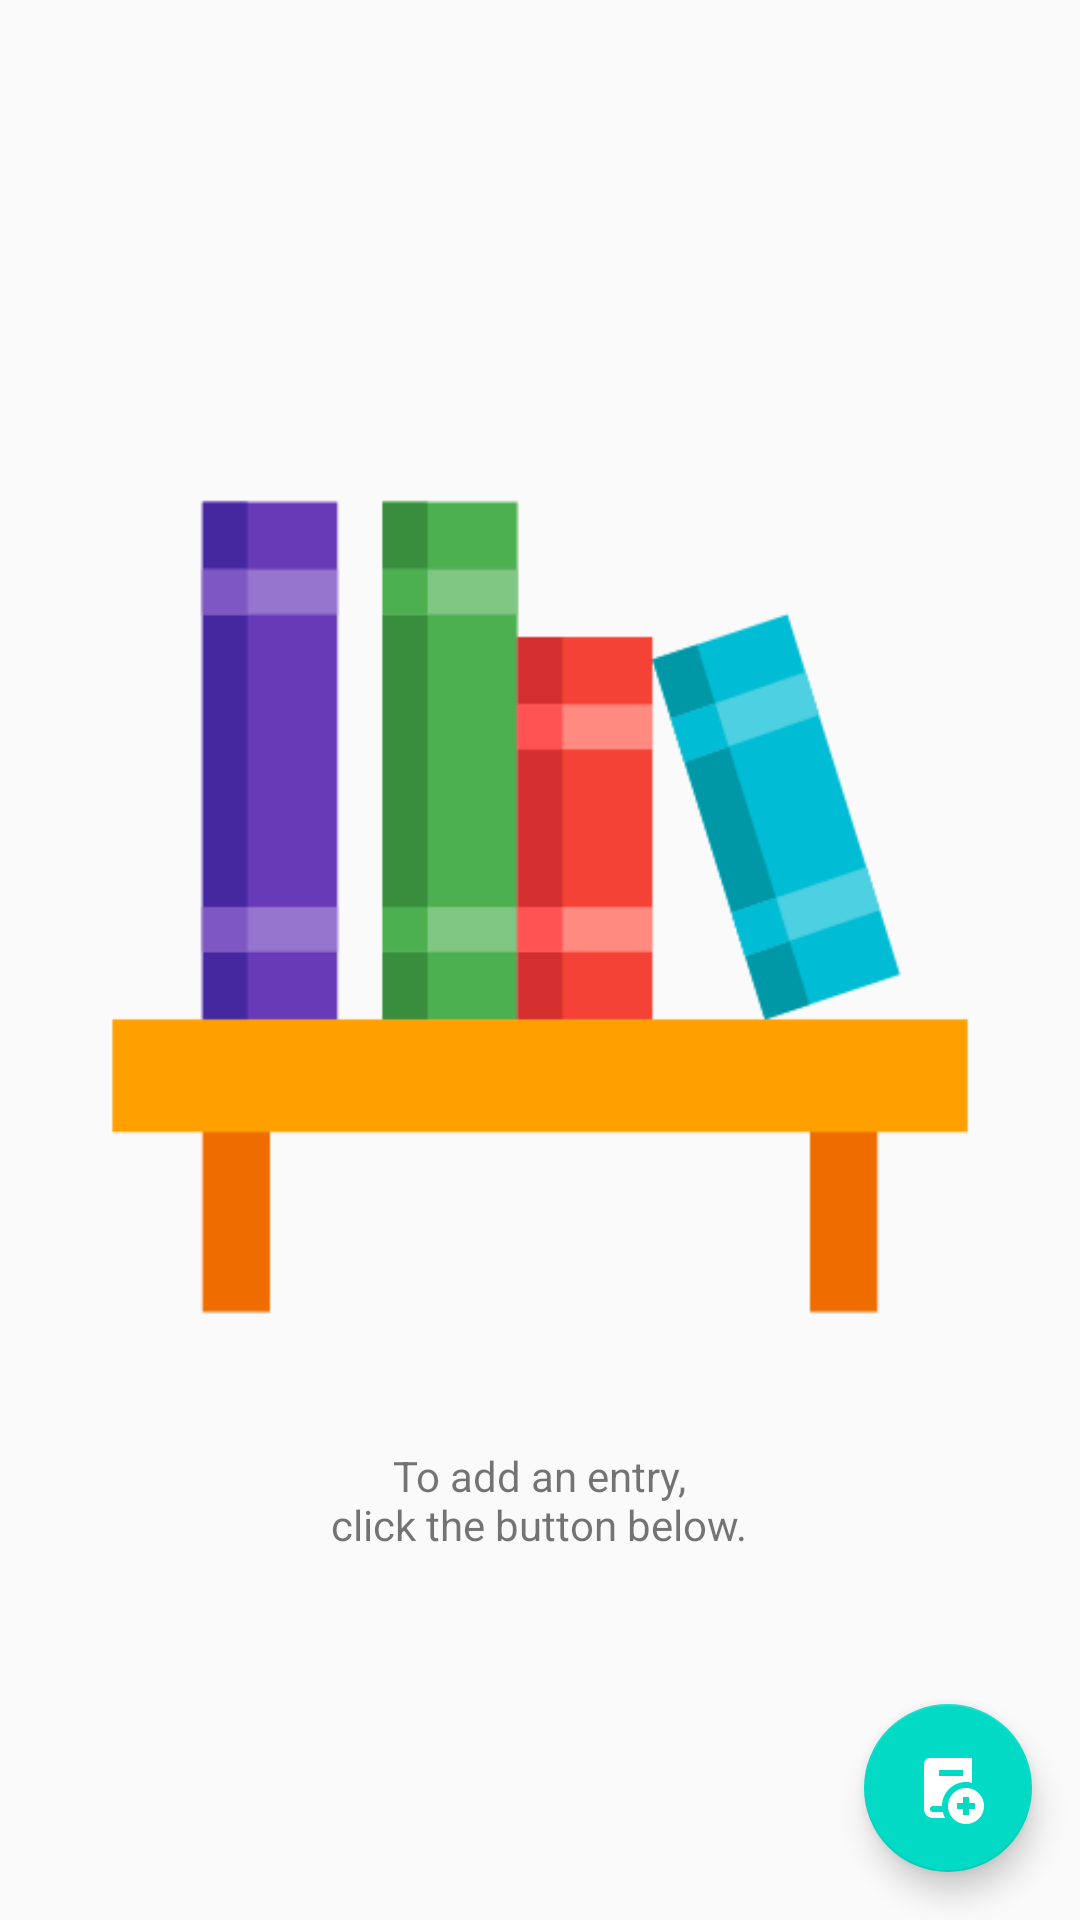

Here is an Android app screen rendered from its layout file. Give the layout XML and the strings, colors and styles it references.
<!-- AndroidManifest.xml: application theme AppTheme -->
<!-- res/layout/activity_main.xml -->
<?xml version="1.0" encoding="utf-8"?>
<RelativeLayout xmlns:android="http://schemas.android.com/apk/res/android"
    xmlns:tools="http://schemas.android.com/tools"
    android:layout_width="match_parent"
    android:layout_height="match_parent"
    tools:context=".MainActivity">

    
    <ListView
        android:id="@+id/lv_book_list"
        android:layout_width="match_parent"
        android:layout_height="match_parent" />

    
    <LinearLayout
        android:id="@+id/ll_empty_view"
        android:layout_width="match_parent"
        android:layout_height="wrap_content"
        android:layout_centerInParent="true"
        android:layout_margin="@dimen/empty_view_margin"
        android:gravity="center"
        android:orientation="vertical">

        <ImageView
            android:layout_width="match_parent"
            android:layout_height="0dp"
            android:layout_weight="1"
            android:adjustViewBounds="true"
            android:contentDescription="@string/empty_view_description"
            android:src="@drawable/bookshelf" />

        <TextView
            android:layout_width="wrap_content"
            android:layout_height="wrap_content"
            android:gravity="center"
            android:text="@string/add_entry_hint" />

    </LinearLayout>

    
    <android.support.design.widget.FloatingActionButton
        android:id="@+id/fab_add_item"
        android:layout_width="wrap_content"
        android:layout_height="wrap_content"
        android:layout_alignParentBottom="true"
        android:layout_alignParentEnd="true"
        android:layout_alignParentRight="true"
        android:layout_margin="@dimen/standard_space"
        android:src="@mipmap/ic_add_book" />

</RelativeLayout>
<!-- resources referenced by this layout -->
<resources>
  <dimen name="standard_space">16dp</dimen>
  <!-- drawable bookshelf: png bitmap (drawable-hdpi, 4419 bytes) -->
  <!-- mipmap ic_add_book: png bitmap (mipmap-hdpi, 770 bytes) -->
  <string name="add_entry_hint">To add an entry,\nclick the button below.</string>
  <string name="empty_view_description">Empty database image</string>
  <style name="AppTheme" parent="Theme.AppCompat.Light.DarkActionBar">
          
          <item name="colorPrimary">@color/colorPrimary</item>
          <item name="colorPrimaryDark">@color/colorPrimaryDark</item>
          <item name="colorAccent">@color/colorAccent</item>
      </style>
  <!-- not gathered from this repository: default colours our renderer supplied (Android Studio template values) -->
  <color name="colorPrimary">#FF6200EE</color>
  <color name="colorPrimaryDark">#FF3700B3</color>
  <color name="colorAccent">#FF03DAC5</color>
</resources>
